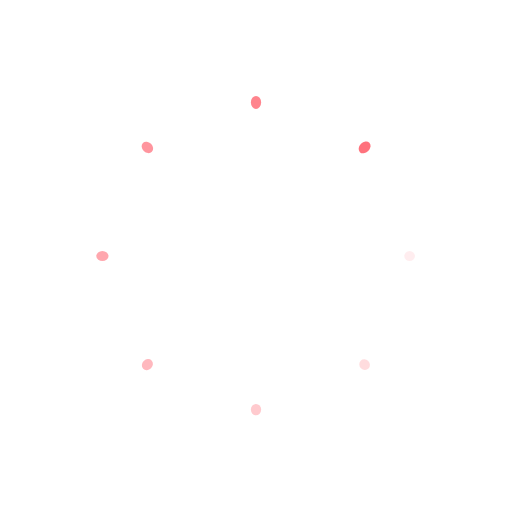
t = 0.00 s
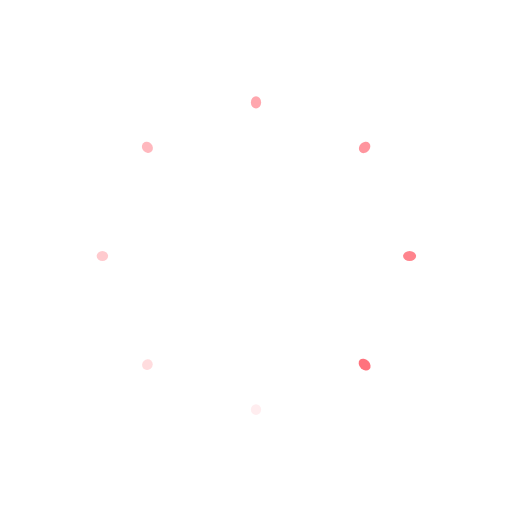
t = 0.25 s
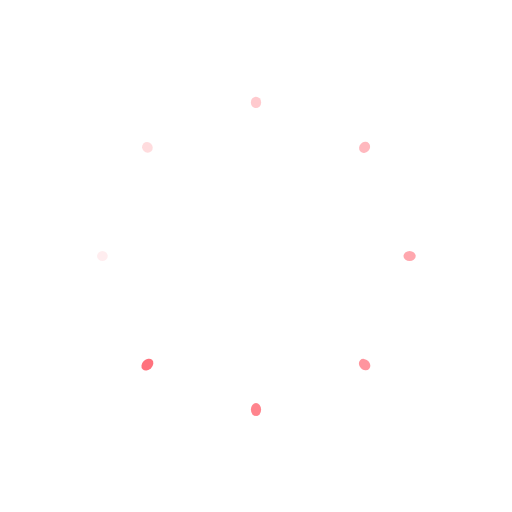
t = 0.50 s
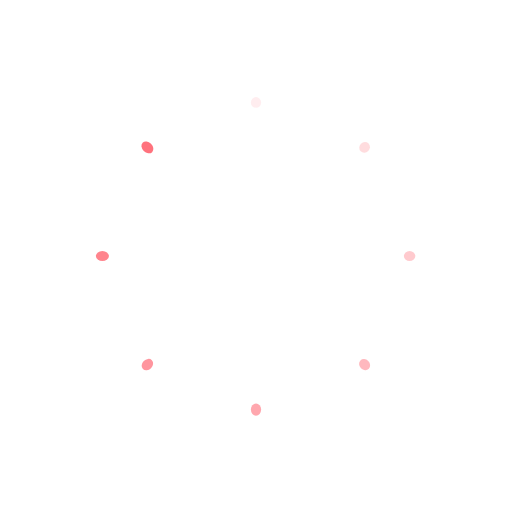
t = 0.75 s

The animated SVG that drew these frames (rendered in a browser with its animation timeline set to each time). Animation: 16 SMIL elements (animate=8,animateTransform=8); one cycle of 1.00 s, repeats indefinitely.

<?xml version="1.0" encoding="utf-8"?>
<svg style="margin: auto; background: rgb(255, 255, 255); display: block; --darkreader-inline-bgimage: initial; --darkreader-inline-bgcolor:#181a1b; shape-rendering: auto;" width="200px" height="200px" viewBox="0 0 100 100" preserveAspectRatio="xMidYMid" data-darkreader-inline-bgimage="" data-darkreader-inline-bgcolor="">
<g transform="translate(80,50)">
<g transform="rotate(0)">
<circle cx="0" cy="0" r="1" fill="#ff727d" fill-opacity="1" data-darkreader-inline-fill="" style="--darkreader-inline-fill:#ff6975;">
  <animateTransform attributeName="transform" type="scale" begin="-0.875s" values="1.31 1;1 1" keyTimes="0;1" dur="1s" repeatCount="indefinite"></animateTransform>
  <animate attributeName="fill-opacity" keyTimes="0;1" dur="1s" repeatCount="indefinite" values="1;0" begin="-0.875s"></animate>
</circle>
</g>
</g><g transform="translate(71.21320343559643,71.21320343559643)">
<g transform="rotate(45)">
<circle cx="0" cy="0" r="1" fill="#ff727d" fill-opacity="0.875" data-darkreader-inline-fill="" style="--darkreader-inline-fill:#ff6975;">
  <animateTransform attributeName="transform" type="scale" begin="-0.75s" values="1.31 1;1 1" keyTimes="0;1" dur="1s" repeatCount="indefinite"></animateTransform>
  <animate attributeName="fill-opacity" keyTimes="0;1" dur="1s" repeatCount="indefinite" values="1;0" begin="-0.75s"></animate>
</circle>
</g>
</g><g transform="translate(50,80)">
<g transform="rotate(90)">
<circle cx="0" cy="0" r="1" fill="#ff727d" fill-opacity="0.75" data-darkreader-inline-fill="" style="--darkreader-inline-fill:#ff6975;">
  <animateTransform attributeName="transform" type="scale" begin="-0.625s" values="1.31 1;1 1" keyTimes="0;1" dur="1s" repeatCount="indefinite"></animateTransform>
  <animate attributeName="fill-opacity" keyTimes="0;1" dur="1s" repeatCount="indefinite" values="1;0" begin="-0.625s"></animate>
</circle>
</g>
</g><g transform="translate(28.786796564403577,71.21320343559643)">
<g transform="rotate(135)">
<circle cx="0" cy="0" r="1" fill="#ff727d" fill-opacity="0.625" data-darkreader-inline-fill="" style="--darkreader-inline-fill:#ff6975;">
  <animateTransform attributeName="transform" type="scale" begin="-0.5s" values="1.31 1;1 1" keyTimes="0;1" dur="1s" repeatCount="indefinite"></animateTransform>
  <animate attributeName="fill-opacity" keyTimes="0;1" dur="1s" repeatCount="indefinite" values="1;0" begin="-0.5s"></animate>
</circle>
</g>
</g><g transform="translate(20,50.00000000000001)">
<g transform="rotate(180)">
<circle cx="0" cy="0" r="1" fill="#ff727d" fill-opacity="0.5" data-darkreader-inline-fill="" style="--darkreader-inline-fill:#ff6975;">
  <animateTransform attributeName="transform" type="scale" begin="-0.375s" values="1.31 1;1 1" keyTimes="0;1" dur="1s" repeatCount="indefinite"></animateTransform>
  <animate attributeName="fill-opacity" keyTimes="0;1" dur="1s" repeatCount="indefinite" values="1;0" begin="-0.375s"></animate>
</circle>
</g>
</g><g transform="translate(28.78679656440357,28.786796564403577)">
<g transform="rotate(225)">
<circle cx="0" cy="0" r="1" fill="#ff727d" fill-opacity="0.375" data-darkreader-inline-fill="" style="--darkreader-inline-fill:#ff6975;">
  <animateTransform attributeName="transform" type="scale" begin="-0.25s" values="1.31 1;1 1" keyTimes="0;1" dur="1s" repeatCount="indefinite"></animateTransform>
  <animate attributeName="fill-opacity" keyTimes="0;1" dur="1s" repeatCount="indefinite" values="1;0" begin="-0.25s"></animate>
</circle>
</g>
</g><g transform="translate(49.99999999999999,20)">
<g transform="rotate(270)">
<circle cx="0" cy="0" r="1" fill="#ff727d" fill-opacity="0.25" data-darkreader-inline-fill="" style="--darkreader-inline-fill:#ff6975;">
  <animateTransform attributeName="transform" type="scale" begin="-0.125s" values="1.31 1;1 1" keyTimes="0;1" dur="1s" repeatCount="indefinite"></animateTransform>
  <animate attributeName="fill-opacity" keyTimes="0;1" dur="1s" repeatCount="indefinite" values="1;0" begin="-0.125s"></animate>
</circle>
</g>
</g><g transform="translate(71.21320343559643,28.78679656440357)">
<g transform="rotate(315)">
<circle cx="0" cy="0" r="1" fill="#ff727d" fill-opacity="0.125" data-darkreader-inline-fill="" style="--darkreader-inline-fill:#ff6975;">
  <animateTransform attributeName="transform" type="scale" begin="0s" values="1.31 1;1 1" keyTimes="0;1" dur="1s" repeatCount="indefinite"></animateTransform>
  <animate attributeName="fill-opacity" keyTimes="0;1" dur="1s" repeatCount="indefinite" values="1;0" begin="0s"></animate>
</circle>
</g>
</g>
<!-- [ldio] generated by https://loading.io/ --></svg>
